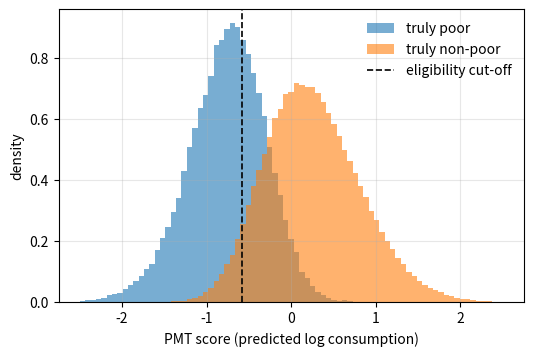

The matplotlib source for this figure:
# DEP 803 -- Chapter 4: Probability Foundations, Random Variables and Transformations
# Proxy means test (PMT) targeting in a simulated population: Bayes in action.
# (c) 2026 Stephen E. Moore. MIT Licence.
import numpy as np
import matplotlib.pyplot as plt

rng = np.random.default_rng(803)
N = 200_000                                  # simulated households
log_c = rng.normal(0.0, 0.6, N)             # log consumption per adult (simulated)
z = np.quantile(log_c, 0.25)                # poverty line: 25% are poor
poor = log_c < z
pmt = log_c + rng.normal(0.0, 0.35, N)      # PMT score = noisy prediction
cut = np.quantile(pmt, 0.20)                # programme covers 20% of households
selected = pmt < cut

sens = selected[poor].mean()                 # P(selected | poor)
spec = (~selected[~poor]).mean()             # P(not selected | non-poor)
ppv = poor[selected].mean()                  # P(poor | selected)
prev = poor.mean()
ppv_bayes = sens * prev / (sens * prev + (1 - spec) * (1 - prev))
print(f"Prevalence of poverty  P(poor)              = {prev:.3f}")
print(f"Coverage               P(sel)               = {selected.mean():.3f}")
print(f"Sensitivity            P(sel | poor)        = {sens:.3f}")
print(f"Specificity            P(not sel | nonpoor) = {spec:.3f}")
print(f"P(poor | sel), direct count                 = {ppv:.3f}")
print(f"P(poor | sel), Bayes' theorem               = {ppv_bayes:.3f}")
print(f"Inclusion error  = 1 - P(poor | sel)        = {1 - ppv:.3f}")
print(f"Exclusion error  = 1 - P(sel | poor)        = {1 - sens:.3f}")

print("\nSame PMT accuracy, different coverage of the programme:")
print(f"{'coverage':>9} {'inclusion':>10} {'exclusion':>10}")
for cov in [0.10, 0.20, 0.25, 0.30, 0.40]:
    s = pmt < np.quantile(pmt, cov)
    print(f"{cov:9.2f} {1 - poor[s].mean():10.3f} {1 - s[poor].mean():10.3f}")

fig, ax = plt.subplots(figsize=(6, 3.8))
bins = np.linspace(-2.5, 2.5, 80)
ax.hist(pmt[poor], bins, density=True, alpha=0.6, label="truly poor")
ax.hist(pmt[~poor], bins, density=True, alpha=0.6, label="truly non-poor")
ax.axvline(cut, color="k", ls="--", lw=1.2, label="eligibility cut-off")
ax.set(xlabel="PMT score (predicted log consumption)", ylabel="density")
ax.legend(frameon=False)
ax.grid(alpha=0.3)
plt.savefig("ch04_targeting.pdf", bbox_inches="tight")
